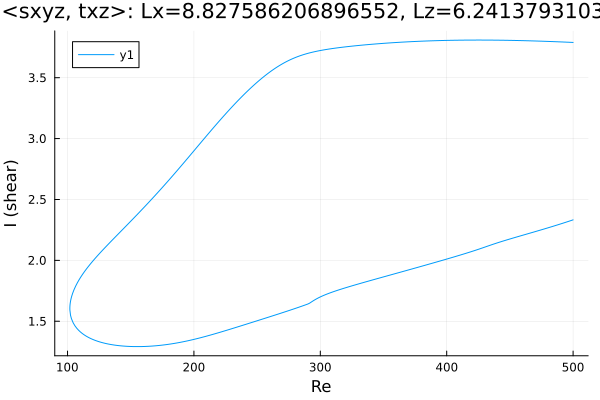

Source data for this figure (header and first rows):
Re, shear
500.0, 3.79
499.3, 3.79
497.9, 3.791
496.5, 3.791
495.1, 3.792
493.7, 3.792
492.2, 3.793
490.8, 3.794
489.4, 3.794
488, 3.795
486.6, 3.795
485.2, 3.796
484.1, 3.796
482.7, 3.797
481.3, 3.798
479.9, 3.798
478.4, 3.799
477, 3.799
475.6, 3.8
474.2, 3.8
472.8, 3.801
471.4, 3.801
470, 3.802
468.5, 3.802
467.1, 3.802
465.7, 3.803
464.3, 3.803
462.9, 3.804
461.5, 3.804
460.1, 3.804
458.6, 3.805
457.2, 3.805
455.8, 3.805
454.4, 3.806
453, 3.806
451.6, 3.806
450.2, 3.807
448.8, 3.807
447.3, 3.807
445.9, 3.807
444.5, 3.808
443.1, 3.808
441.7, 3.808
440.3, 3.808
438.9, 3.808
437.4, 3.808
436, 3.809
434.6, 3.809
433.2, 3.809
431.8, 3.809
430.4, 3.809
429, 3.809
427.5, 3.809
426.1, 3.809
424.7, 3.809
423.3, 3.809
421.9, 3.809
420.5, 3.809
419.1, 3.809
417.6, 3.809
... 572 more rows
